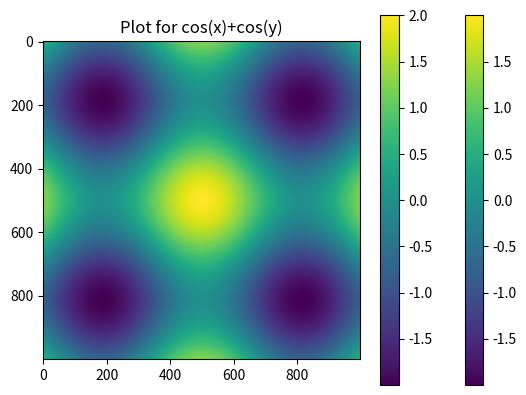

The script that saved this image:

# coding: utf-8

# In[2]:

import numpy as np
import matplotlib.pyplot as plt
get_ipython().magic('matplotlib inline')


# In[6]:

points = np.arange(-5,5,0.01)
points


# In[7]:

dx, dy = np.meshgrid(points,points)


# In[8]:

dx


# In[9]:

dy


# In[10]:

dx.shape


# In[11]:

dy.shape


# In[19]:

z = np.sin(dx)+np.sin(dy)
z


# In[32]:

plt.imshow(z)
plt.colorbar()
plt.title('Plot for cos(x)+cos(y)')


# In[30]:

y = np.cos(dx)+np.cos(dy)


# In[31]:

plt.imshow(y)
plt.colorbar()
plt.title('Plot for cos(x)+cos(y)')


# 
# 
#     In brief, numpy.meshgrid is modelled after Matlab's meshgrid command. It is used to vectorise functions of two variables, so that you can write
# 
#     x = numpy.array([1, 2, 3])
#     y = numpy.array([10, 20, 30]) 
#     XX, YY = numpy.meshgrid(x, y)
#     ZZ = XX + YY
# 
#     ZZ => array([[11, 12, 13],
#              [21, 22, 23],
#              [31, 32, 33]])
# 
#     So ZZ contains all the combinations of x and y put into the function.
# <http://stackoverflow.com/questions/12402045/mesh-grid-functions-in-python-meshgrid-mgrid-ogrid-ndgrid>

# In[33]:

A = np.array([1,2,3,4])
A


# In[34]:

B = A.copy()*100
B


# In[36]:

C = np.array([True,False,True,False])


# In[38]:

Res = [(a if c else b) for a,b,c in zip(A,B,C)]
Res


# In[42]:

str(zip(A,B,C))


# In[44]:

res2 = np.where(C,A,B)
res2


# In[45]:

for a,b,c in zip(A,B,C):
    print(a,b,c)


# In[3]:

np.meshgrid(np.arange(4),np.arange(4))


# In[5]:

from numpy.random import randn


# In[7]:

arr = randn(5,5)
arr


# In[9]:

np.where(arr<0,0,1)


# In[10]:

arr = np.array([[1,2,3],[4,5,6],[7,8,9]])
arr


# In[11]:

arr.sum()


# In[12]:

arr.sum(0)


# In[13]:

arr.max()


# In[14]:

arr.max(0)


# In[15]:

arr.sum(1)


# In[16]:

arr.dot(arr)


# In[17]:

arr


# In[18]:

arr.mean()


# In[19]:

arr.std()


# In[21]:

arr.var()


# In[22]:

arr.std()**2


# In[23]:

barr = np.array([True,False,True,False])
barr


# In[24]:

barr.any()


# In[31]:

help(barr.any)


# In[26]:

barr.sum()


# In[27]:

barr.all()


# In[29]:

help(np.all)


# In[35]:

arr = randn(9)
arr


# In[37]:

arr.sort()
arr


# In[40]:

arr = randn(3,3)
arr


# In[41]:

arr.sort()
arr


# In[47]:

countries = np.array(['India','Australia','China','USA','India', 'Russia','China'])
countries


# In[48]:

np.unique(countries)


# In[49]:

np.in1d(['USA','India','England','Spain'],countries)


# In[3]:

s = np.array([1,0,0,1,1,1])


# In[4]:

s>=1


# In[5]:

s[s>=1]


# In[6]:

s.reshape(3,2)


# In[7]:

s>=1


# In[8]:

s[s>=1]


# In[ ]:



